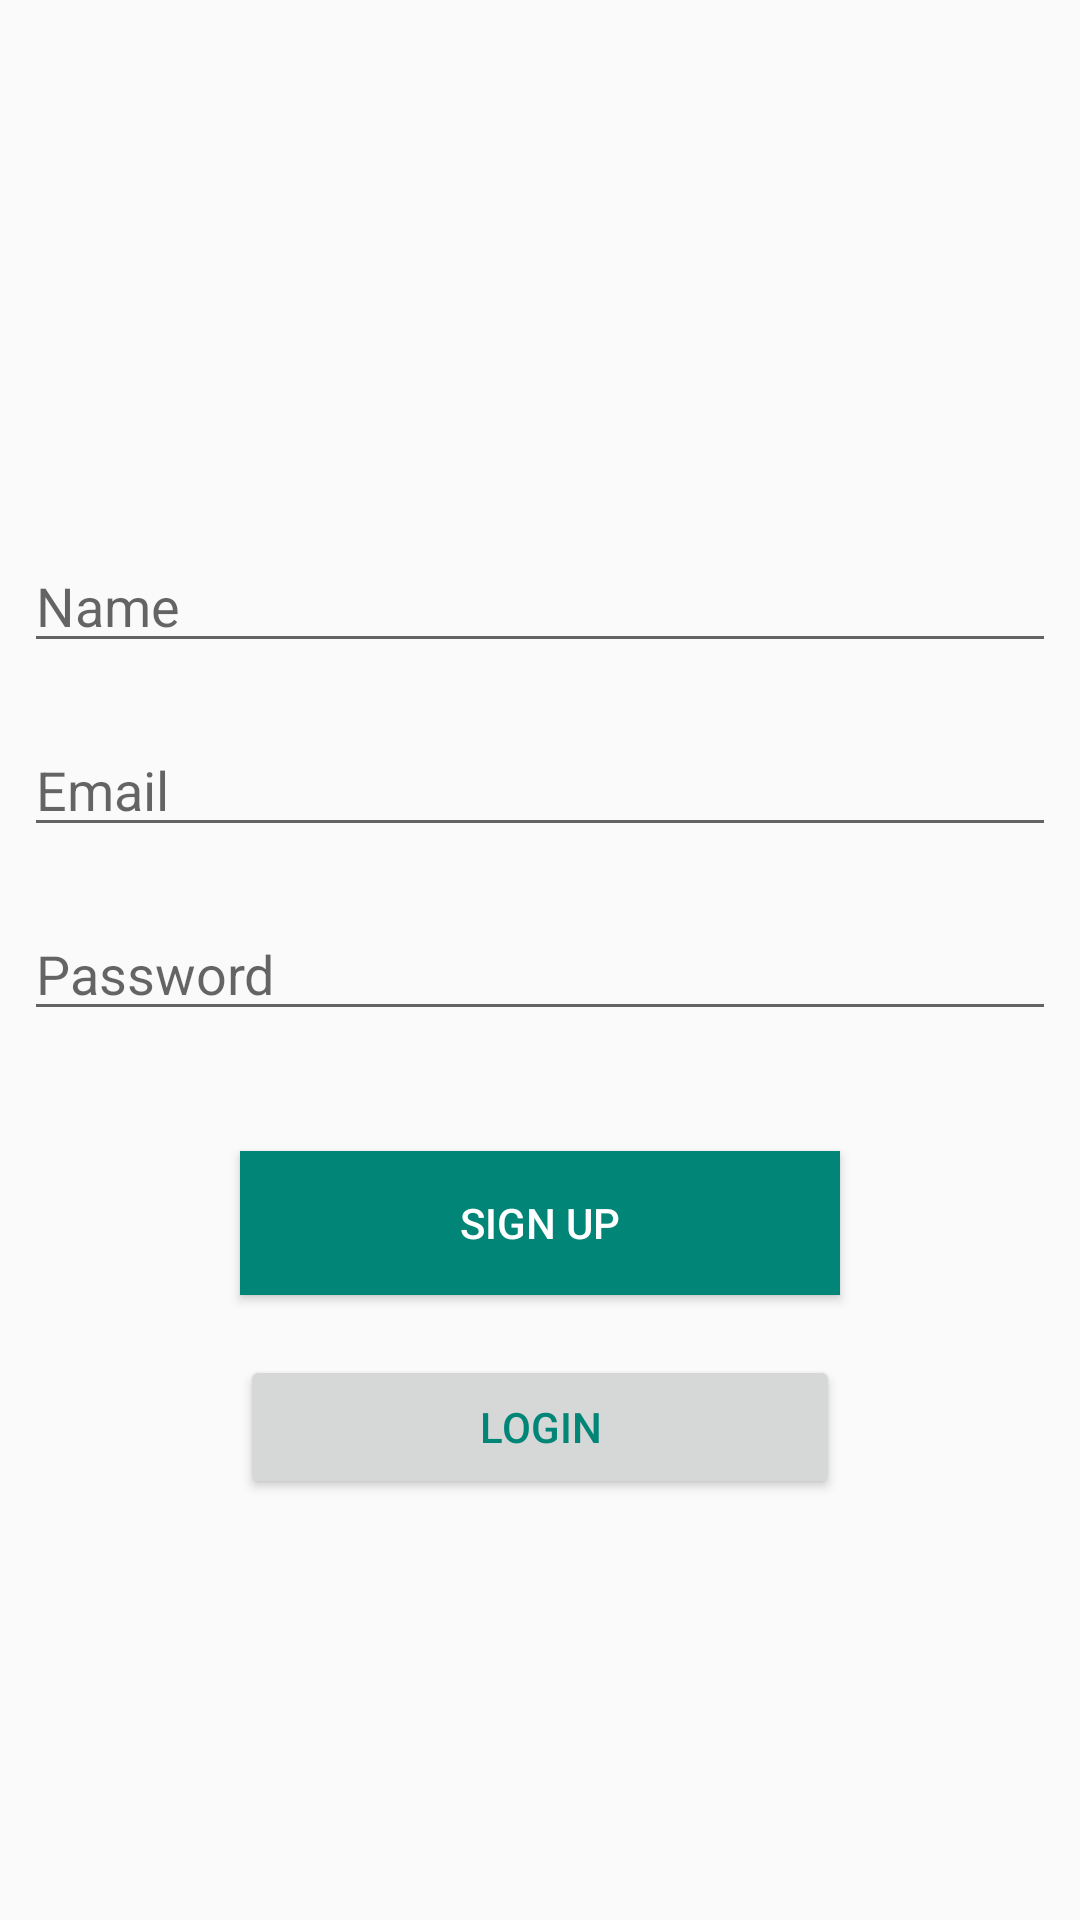

Here is an Android app screen rendered from its layout file. Give the layout XML and the strings, colors and styles it references.
<!-- AndroidManifest.xml: application theme AppTheme -->
<!-- res/layout/register_fragment.xml -->
<?xml version="1.0" encoding="utf-8"?>
<androidx.constraintlayout.widget.ConstraintLayout xmlns:android="http://schemas.android.com/apk/res/android"
    xmlns:app="http://schemas.android.com/apk/res-auto"
    xmlns:tools="http://schemas.android.com/tools"
    android:layout_width="match_parent"
    android:layout_height="match_parent">

    <androidx.appcompat.widget.AppCompatEditText
        android:inputType="text"
        android:id="@+id/name_edit_text"
        android:layout_width="match_parent"
        android:layout_height="wrap_content"
        android:layout_marginStart="8dp"
        android:layout_marginEnd="8dp"
        android:hint="@string/name"
        app:layout_constraintBottom_toBottomOf="parent"
        app:layout_constraintEnd_toEndOf="parent"
        app:layout_constraintStart_toStartOf="parent"
        app:layout_constraintTop_toTopOf="parent"
        app:layout_constraintVertical_bias=".3" />

    <androidx.appcompat.widget.AppCompatEditText
        android:inputType="textEmailAddress"
        android:id="@+id/register_email_edit_text"
        android:layout_width="match_parent"
        android:layout_height="wrap_content"
        android:layout_marginStart="8dp"
        android:layout_marginTop="20dp"
        android:layout_marginEnd="8dp"
        android:hint="@string/email"
        app:layout_constraintEnd_toEndOf="parent"
        app:layout_constraintStart_toStartOf="parent"
        app:layout_constraintTop_toBottomOf="@id/name_edit_text" />

    <androidx.appcompat.widget.AppCompatEditText
        android:id="@+id/register_password_edit_text"
        android:layout_width="match_parent"
        android:layout_height="wrap_content"
        android:layout_marginStart="8dp"
        android:layout_marginTop="20dp"
        android:layout_marginEnd="8dp"
        android:hint="@string/password"
        android:inputType="textPassword"
        app:layout_constraintEnd_toEndOf="parent"
        app:layout_constraintStart_toStartOf="parent"
        app:layout_constraintTop_toBottomOf="@id/register_email_edit_text"
        app:layout_constraintVertical_bias=".4" />


    <androidx.appcompat.widget.AppCompatButton
        android:id="@+id/register_register_button"
        android:layout_width="200dp"
        android:layout_height="wrap_content"
        android:layout_marginTop="40dp"
        android:background="@color/colorPrimary"
        android:text="@string/sign_up"
        android:textColor="@color/white"
        app:layout_constraintEnd_toEndOf="parent"
        app:layout_constraintStart_toStartOf="parent"
        app:layout_constraintTop_toBottomOf="@id/register_password_edit_text" />

    <androidx.appcompat.widget.AppCompatButton
        android:id="@+id/register_login_button"
        android:layout_width="200dp"
        android:layout_height="wrap_content"
        android:layout_marginTop="20dp"
        android:text="@string/login"
        android:textColor="@color/colorPrimary"
        app:layout_constraintEnd_toEndOf="@id/register_register_button"
        app:layout_constraintStart_toStartOf="@id/register_register_button"
        app:layout_constraintTop_toBottomOf="@id/register_register_button" />

    <ProgressBar
        android:id="@+id/progress_bar"
        android:layout_width="wrap_content"
        android:layout_height="wrap_content"
        android:layout_marginTop="40dp"
        android:visibility="invisible"
        app:layout_constraintEnd_toEndOf="@id/register_login_button"
        app:layout_constraintStart_toStartOf="@id/register_login_button"
        app:layout_constraintTop_toBottomOf="@id/register_login_button" />

</androidx.constraintlayout.widget.ConstraintLayout>
<!-- resources referenced by this layout -->
<resources>
  <color name="colorPrimary">#008577</color>
  <color name="white">#ffff</color>
  <string name="email">Email</string>
  <string name="login">Login</string>
  <string name="name">Name</string>
  <string name="password">Password</string>
  <string name="sign_up">Sign up</string>
  <style name="AppTheme" parent="Theme.AppCompat.Light.DarkActionBar">
          
          <item name="colorPrimary">@color/colorPrimary</item>
          <item name="colorPrimaryDark">@color/colorPrimaryDark</item>
          <item name="colorAccent">@color/colorAccent</item>
      </style>
  <color name="colorPrimaryDark">#00574B</color>
  <color name="colorAccent">#00BCD4</color>
</resources>
